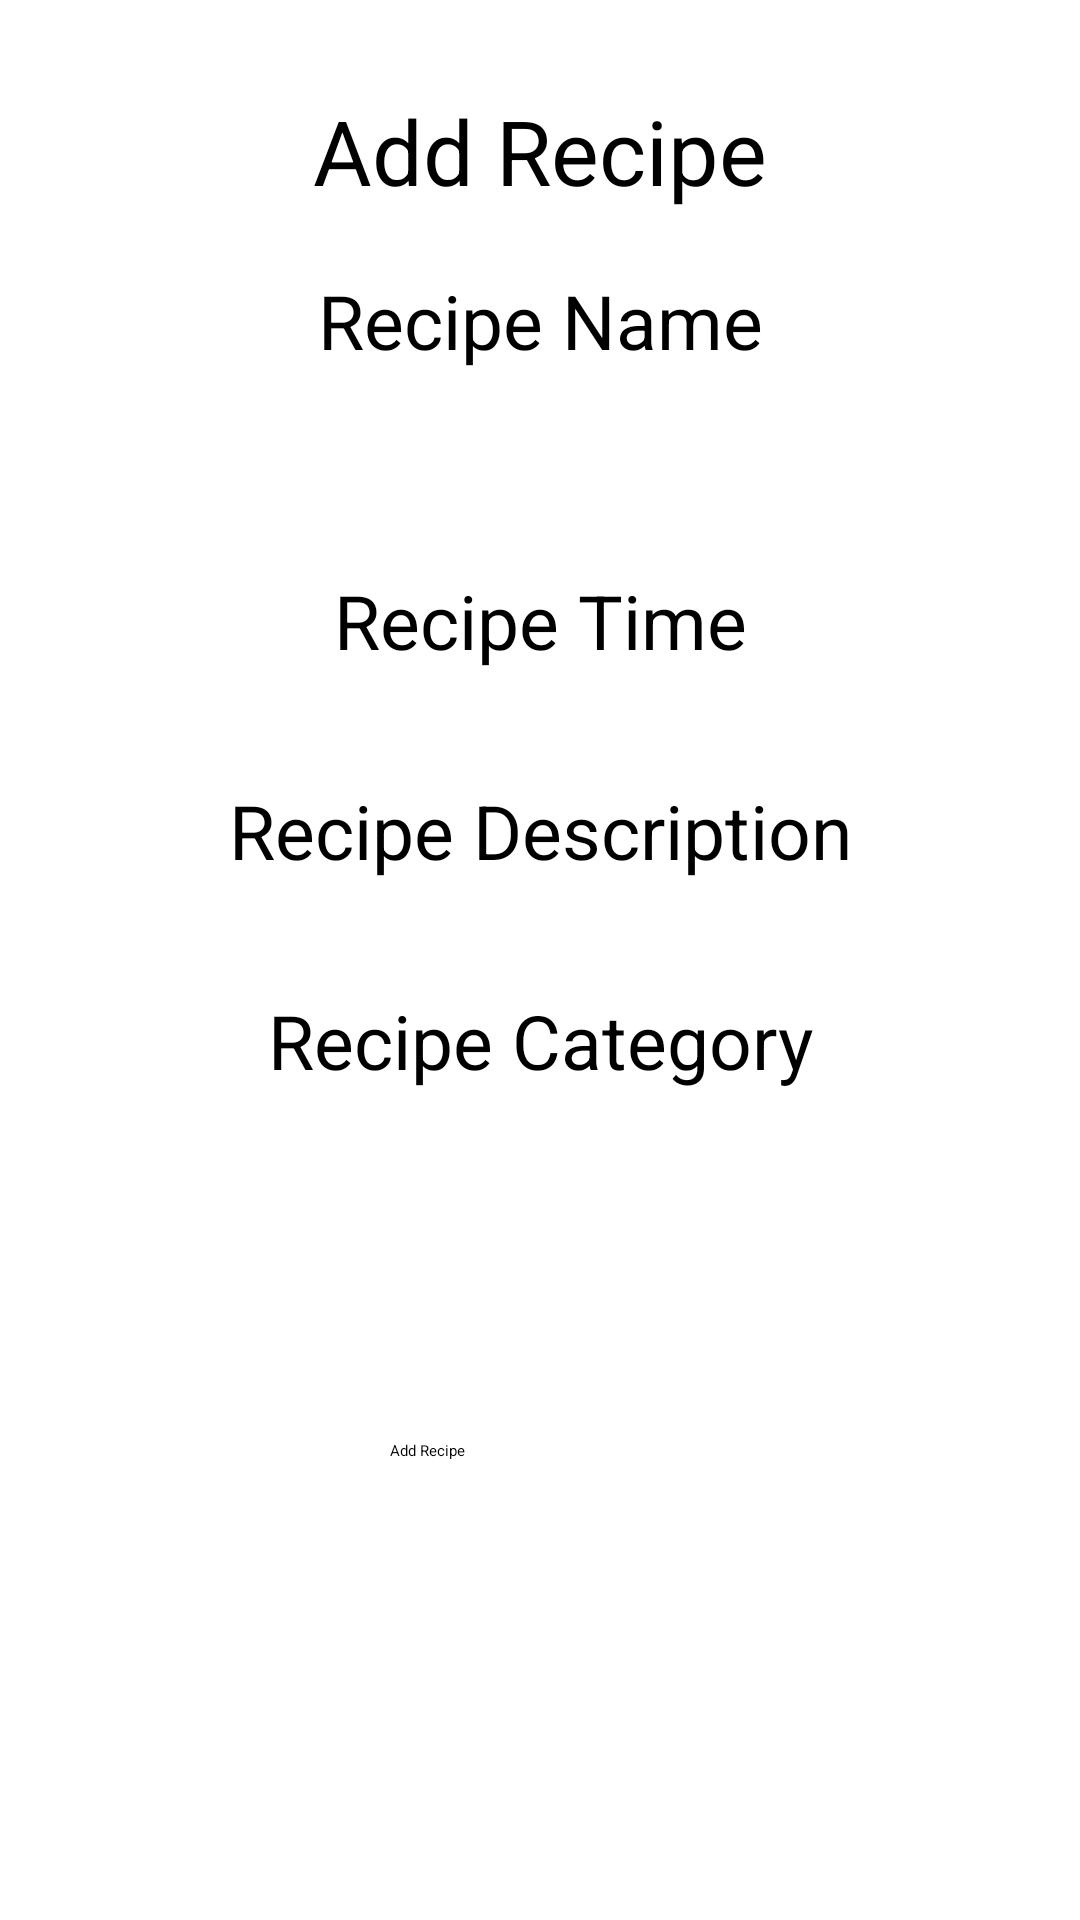

Write the Android layout XML for this screen, with the resource values it uses.
<!-- AndroidManifest.xml: application theme Theme.AndroidProject -->
<!-- res/layout/add_fragment.xml -->
<?xml version="1.0" encoding="utf-8"?>
<FrameLayout xmlns:android="http://schemas.android.com/apk/res/android"
    xmlns:tools="http://schemas.android.com/tools"
    android:layout_width="match_parent"
    android:layout_height="match_parent"
    tools:context=".fragments.AddFragment">

    
    <TextView
        android:id="@+id/secFragment"
        android:layout_width="match_parent"
        android:layout_marginTop="30dp"
        android:layout_height="wrap_content"
        android:textAlignment="center"
        android:textSize="30dp"
        android:textColor="@color/black"
        android:text="Add Recipe"
        />


    <EditText
        android:id="@+id/rec_name"
        android:layout_width="match_parent"
        android:layout_height="wrap_content"
        android:layout_marginTop="90dp"
        android:hint="Recipe Name"
        android:textAlignment="center"
        android:textSize="25dp"></EditText>

    <EditText
        android:id="@+id/rec_time"
        android:layout_width="match_parent"
        android:layout_height="wrap_content"
        android:layout_marginTop="190dp"
        android:hint="Recipe Time"
        android:textAlignment="center"
        android:textSize="25dp"></EditText>

    <EditText
        android:id="@+id/rec_description"
        android:layout_width="match_parent"
        android:layout_height="77dp"
        android:layout_marginTop="260dp"
        android:hint="Recipe Description"
        android:inputType="textMultiLine"
        android:lines="3"
        android:textAlignment="center"
        android:textSize="25dp"></EditText>

    <EditText
        android:id="@+id/rec_category"
        android:layout_width="match_parent"
        android:layout_height="wrap_content"
        android:layout_marginTop="330dp"
        android:hint="Recipe Category"
        android:textAlignment="center"
        android:textSize="25dp"></EditText>



















    <Button
        android:id="@+id/addRecipeBtn"
        android:layout_width="151dp"
        android:layout_height="wrap_content"
        android:layout_marginLeft="130dp"
        android:layout_marginTop="480dp"
        android:backgroundTint="#FF5722"
        android:text="Add Recipe"

        ></Button>
</FrameLayout>
<!-- resources referenced by this layout -->
<resources>
  <string-array name="options">
          <item>Drinks</item>
          <item>Sweets</item>
          <item>Main dishes</item>
          <item>Side dishes</item>
      </string-array>
  <color name="black">#FF000000</color>
</resources>
